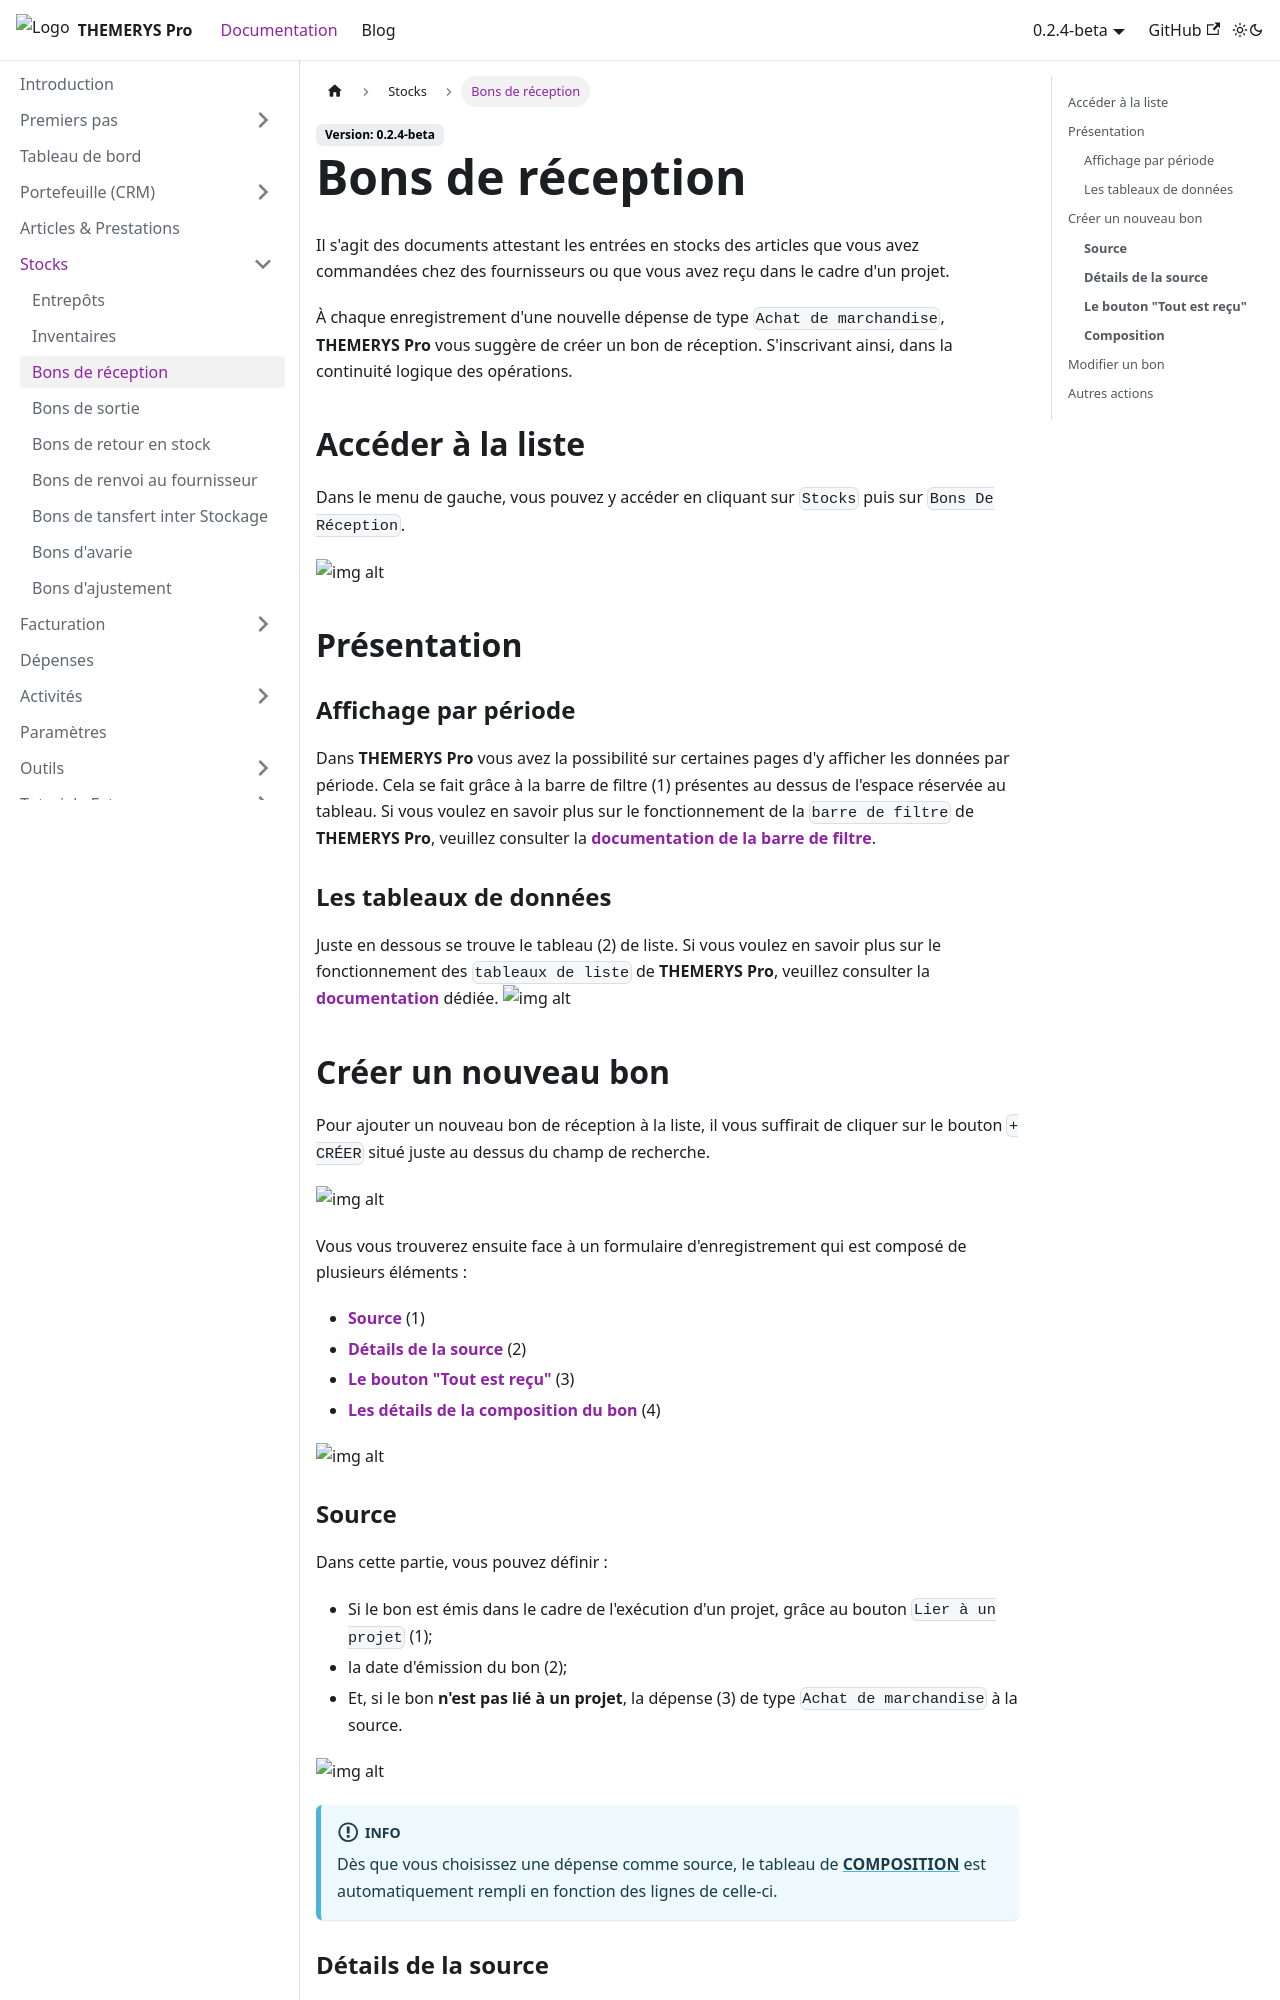

repository: M-tower/themerys-pro-doc · page: docs/stocks/bons-reception.html · generator: docusaurus

---
sidebar_position: 3
---

# Bons de réception
Il s'agit des documents attestant les entrées en stocks des articles que vous avez commandées chez des fournisseurs ou que vous avez reçu dans le cadre d'un projet.

À chaque enregistrement d'une nouvelle dépense de type `Achat de marchandise`, **THEMERYS Pro** vous suggère de créer un bon de réception. S'inscrivant ainsi, dans 
la continuité logique des opérations.

## Accéder à la liste
Dans le menu de gauche, vous pouvez y accéder en cliquant sur `Stocks` puis sur `Bons De Réception`.

![img alt](/img/bons-reception-goto.png)

## Présentation
### Affichage par période
Dans **THEMERYS Pro** vous avez la possibilité sur certaines pages d'y afficher les données par période. Cela se fait grâce à la barre de filtre (1) 
présentes au dessus de l'espace réservée au tableau.
Si vous voulez en savoir plus sur le fonctionnement de la `barre de filtre` de **THEMERYS Pro**, veuillez consulter
la **[documentation de la barre de filtre](../outils/barre-de-filtre)**.

### Les tableaux de données
Juste en dessous se trouve le tableau (2) de liste.
Si vous voulez en savoir plus sur le fonctionnement des `tableaux de liste` de **THEMERYS Pro**, veuillez consulter
la **[documentation](../outils/tableaux)** dédiée.
![img alt](/img/bons-reception-structure.png)

## Créer un nouveau bon
Pour ajouter un nouveau bon de réception à la liste, il vous suffirait de cliquer sur le bouton `+ CRÉER` situé juste au dessus du champ de recherche.

![img alt](/img/bons-reception-creation.png)

Vous vous trouverez ensuite face à un formulaire d'enregistrement qui est composé de plusieurs éléments :
- **[Source](#source)** (1)
- **[Détails de la source](#détails-de-la-source)** (2)
- **[Le bouton "Tout est reçu"](#le-bouton-tout-est-reçu)** (3)
- **[Les détails de la composition du bon](#composition)** (4)

![img alt](/img/bons-reception-creation-form.png)
